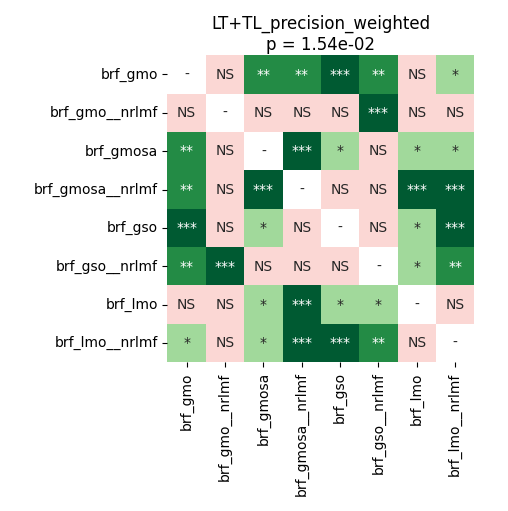

Data behind this chart, as committed beside it:
	brf_gmo	brf_gmo__nrlmf	brf_gmosa	brf_gmosa__nrlmf	brf_gso	brf_gso__nrlmf	brf_lmo	brf_lmo__nrlmf
brf_gmo	1.0	0.6031	0.009399	0.002029	0.0004272	0.001221	0.1089	0.04369
brf_gmo__nrlmf	0.6031	1.0	0.6555	0.1464	0.1918	0.0004272	0.6556	0.8999
brf_gmosa	0.009399	0.6555	1.0	0.0007121	0.0365	0.1077	0.03993	0.01942
brf_gmosa__nrlmf	0.002029	0.1464	0.0007121	1.0	0.1089	0.6556	0.0005697	0.0007121
brf_gso	0.0004272	0.1918	0.0365	0.1089	1.0	0.321	0.02143	0.0007121
brf_gso__nrlmf	0.001221	0.0004272	0.1077	0.6556	0.321	1.0	0.03339	0.003133
brf_lmo	0.1089	0.6556	0.03993	0.0005697	0.02143	0.03339	1.0	0.6556
brf_lmo__nrlmf	0.04369	0.8999	0.01942	0.0007121	0.0007121	0.003133	0.6556	1.0
